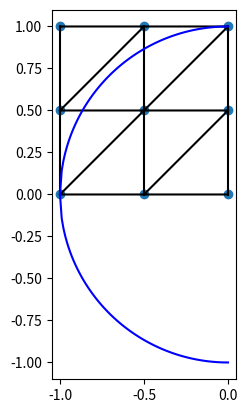

Write Python code to recreate this figure.
import numpy as np
import matplotlib.pyplot as plt
import matplotlib.tri as tri

W = 1
H = 1

Nx = 3
Ny = 3

dx = W / (Nx-1)
dy = H / (Ny-1)

p = np.zeros([2,Nx*Ny])
mesh = np.zeros([2*(Nx-1)*(Ny-1), 3])

index = 0
for i in range (0,Ny):
    y = i*dy
    for j in range (-Nx+1,1):
        x = j*dx
        p[0][index] = x
        p[1][index] = y
        index+=1


print(p)

index = 0
for i in range (1,Ny):
    for j in range (1,Nx):
        index1 = j + (i-1)* Nx
        index2 = index1 + 1 
        index3 = index2 + Nx
        index4 = index1 + Nx
        
        mesh[index] = [index1, index3, index4]
        index += 1
        mesh[index] = [index1, index2, index3]
        index += 1 

print(mesh-1)

x = np.linspace(0, 1, 100)
y = np.sqrt(1.0**2 - (x)**2)
plt.scatter(p[0], p[1])
triangulation = tri.Triangulation(p[0], p[1], mesh-1)
plt.triplot(triangulation, '-k')

# plt.plot(p)
plt.plot(-x, y ,'b')
plt.plot(-x, -y ,'b')
plt.gca().set_aspect('equal')
plt.show()